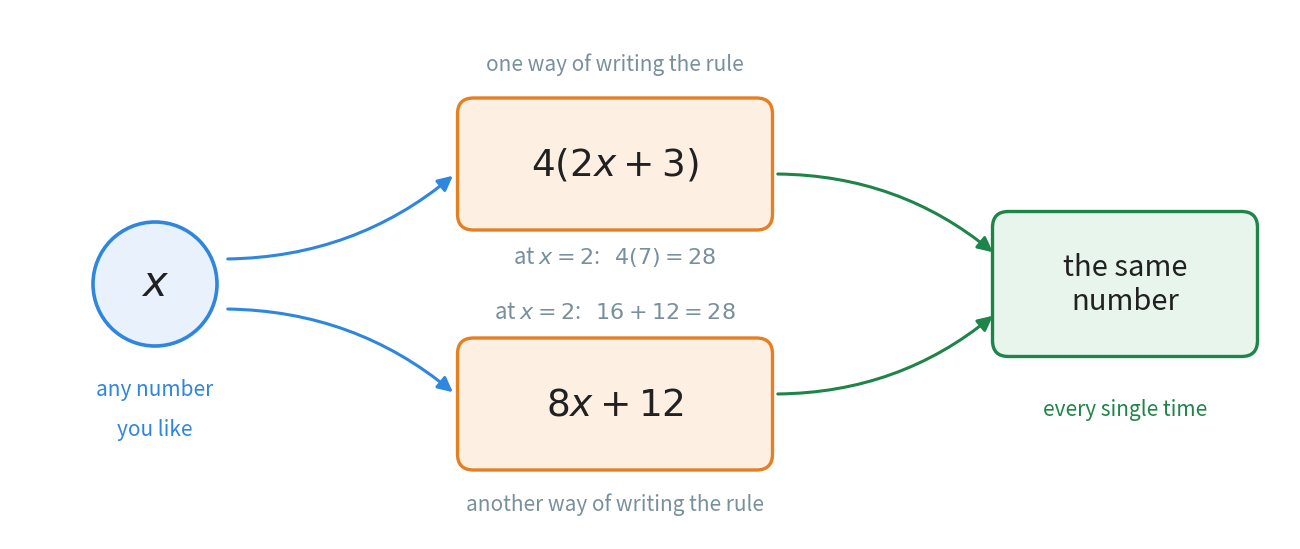

Reproduce this figure in Python. (Note: this script raises an exception after producing the figure.)
"""Figure 1 - two expressions that always agree.

One number goes in on the left. It travels down two different roads: through
4(2x + 3) and through 8x + 12. The two roads meet again on the right, because
whatever number went in, the same number comes out of both.

That is the whole meaning of the word "equivalent", and it is the test the
reader can always run: put a number in and compare.

Vertical plan (y, from the top):
    4.45  the two column headings
    3.55  the upper road: the box 4(2x + 3)
    2.55  the input ball, and the green output card (both centred)
    1.55  the lower road: the box 8x + 12
    0.55  the worked check at x = 2, under each box

Run with:  python figures/fig_01_equivalent_expressions.py
"""

import matplotlib
matplotlib.use("Agg")
import matplotlib.pyplot as plt
from matplotlib.patches import FancyBboxPatch, FancyArrowPatch, Circle
from pathlib import Path

BLUE = "#2E86DE"          # the number going in
ORANGE = "#E67E22"        # a rule that does something to it
GREEN = "#1E8449"         # the value that comes out
GREY = "#78909C"
INK = "#212121"
TINT_BLUE = "#E9F2FC"
TINT_ORANGE = "#FDF0E3"
TINT_GREEN = "#E8F5EC"

W, H = 12.80, 5.30
fig, ax = plt.subplots(figsize=(W, H))
ax.set_position([0, 0, 1, 1])
ax.axis("off")
ax.set_xlim(0, W)
ax.set_ylim(0, H)

MID = 2.55                # the height the input and the output sit at
UPPER = 3.75              # the first road
LOWER = 1.35              # the second road


def card(cx, cy, w, h, text, face, edge, fontsize=27):
    """A rounded box with one piece of maths in the middle of it."""
    ax.add_patch(FancyBboxPatch((cx - w / 2, cy - h / 2), w, h,
                                boxstyle="round,pad=0.05,rounding_size=0.16",
                                facecolor=face, edgecolor=edge,
                                linewidth=2.4, zorder=3))
    ax.text(cx, cy, text, ha="center", va="center", fontsize=fontsize,
            color=INK, zorder=4)


def arrow(x0, y0, x1, y1, colour):
    """A plain arrow from one point to another, curved only if it climbs."""
    rad = 0.0 if abs(y1 - y0) < 0.01 else (0.18 if y1 > y0 else -0.18)
    ax.add_patch(FancyArrowPatch((x0, y0), (x1, y1),
                                 connectionstyle=f"arc3,rad={rad}",
                                 arrowstyle="-|>", mutation_scale=22,
                                 linewidth=2.2, color=colour, zorder=2))


# ------------------------------------------------------- the number going in
ax.add_patch(Circle((1.45, MID), 0.62, facecolor=TINT_BLUE, edgecolor=BLUE,
                    linewidth=2.6, zorder=3))
ax.text(1.45, MID, r"$x$", ha="center", va="center", fontsize=30, color=INK,
        zorder=4)
ax.text(1.45, MID - 1.05, "any number", ha="center", va="center", fontsize=15,
        color=BLUE)
ax.text(1.45, MID - 1.45, "you like", ha="center", va="center", fontsize=15,
        color=BLUE)

# ------------------------------------------------------------- the two roads
arrow(2.15, MID + 0.25, 4.45, UPPER - 0.10, BLUE)
arrow(2.15, MID - 0.25, 4.45, LOWER + 0.10, BLUE)

card(6.05, UPPER, 3.05, 1.22, r"$4(2x + 3)$", TINT_ORANGE, ORANGE)
card(6.05, LOWER, 3.05, 1.22, r"$8x + 12$", TINT_ORANGE, ORANGE)

ax.text(6.05, UPPER + 1.00, "one way of writing the rule", ha="center",
        va="center", fontsize=15, color=GREY)
ax.text(6.05, LOWER - 1.00, "another way of writing the rule", ha="center",
        va="center", fontsize=15, color=GREY)

# the check at x = 2, tucked just inside each box's road
ax.text(6.05, UPPER - 0.92, r"at $x = 2$:   $4(7) = 28$", ha="center",
        va="center", fontsize=16, color=GREY)
ax.text(6.05, LOWER + 0.92, r"at $x = 2$:   $16 + 12 = 28$", ha="center",
        va="center", fontsize=16, color=GREY)

# ------------------------------------------------------ the roads meet again
arrow(7.65, UPPER - 0.10, 9.85, MID + 0.30, GREEN)
arrow(7.65, LOWER + 0.10, 9.85, MID - 0.30, GREEN)

card(11.15, MID, 2.55, 1.35, "the same\nnumber", TINT_GREEN, GREEN,
     fontsize=21)
ax.text(11.15, MID - 1.25, "every single time", ha="center", va="center",
        fontsize=15, color=GREEN, style="italic")

out = Path(__file__).resolve().parent.parent / "assets"
out.mkdir(exist_ok=True)
fig.savefig(out / "fig_01_equivalent_expressions.png", dpi=170,
            facecolor="white", bbox_inches="tight")
print("saved", out / "fig_01_equivalent_expressions.png")
